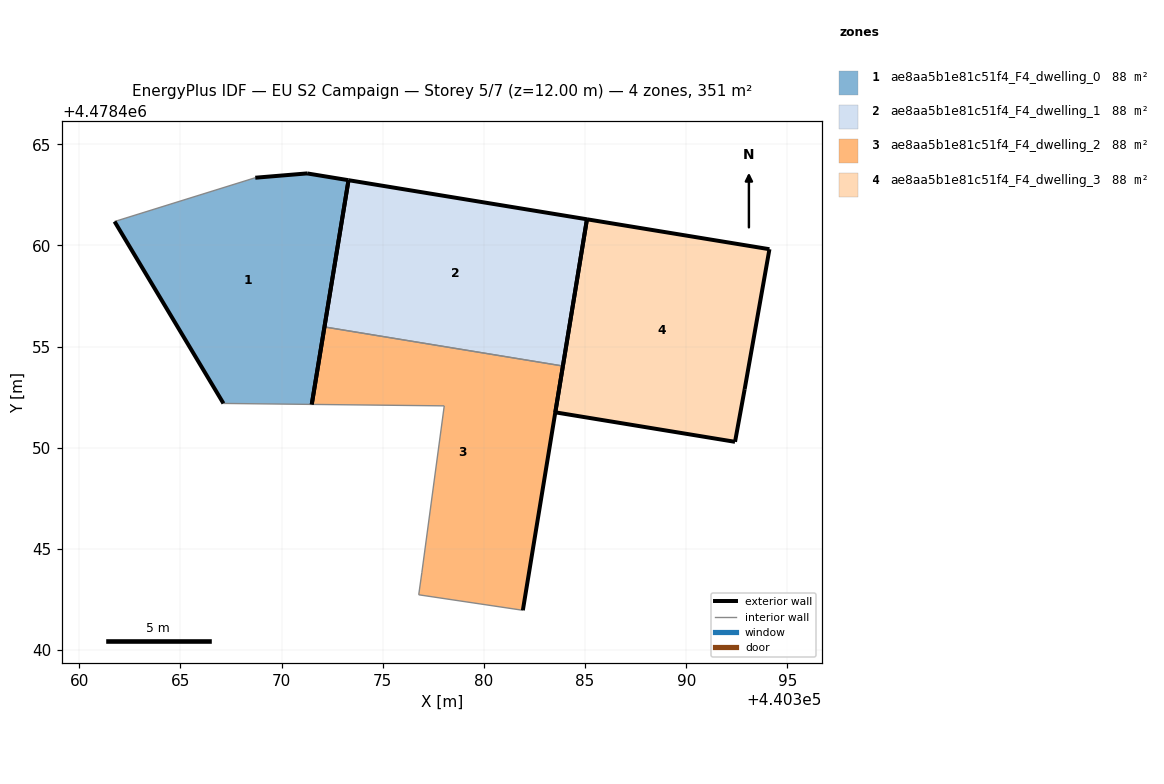
=== STOREY PLAN SPEC (per zone: floor XY polygon, exterior-wall plan segments, windows/doors) ===
zone 1: ae8aa5b1e81c51f4_F4_dwelling_0  (87.7 m²)
  floor: (440371.49, 4478452.14) (440373.31, 4478463.22) (440371.26, 4478463.56) (440368.70, 4478463.35) (440361.75, 4478461.18) (440367.13, 4478452.19)
  exterior wall: (440367.13, 4478452.19) – (440361.75, 4478461.18)  [10.5 m]
  exterior wall: (440368.70, 4478463.35) – (440371.26, 4478463.56)  [2.6 m]
  exterior wall: (440371.26, 4478463.56) – (440373.31, 4478463.22)  [2.1 m]
  exterior wall: (440373.31, 4478463.22) – (440371.49, 4478452.14)  [11.2 m]
  interior walls: 2
zone 2: ae8aa5b1e81c51f4_F4_dwelling_1  (87.8 m²)
  floor: (440383.90, 4478454.04) (440385.09, 4478461.29) (440373.31, 4478463.22) (440372.12, 4478455.97)
  exterior wall: (440385.09, 4478461.29) – (440383.90, 4478454.04)  [7.3 m]
  exterior wall: (440372.12, 4478455.97) – (440373.31, 4478463.22)  [7.3 m]
  exterior wall: (440373.31, 4478463.22) – (440385.09, 4478461.29)  [11.9 m]
  interior walls: 1
zone 3: ae8aa5b1e81c51f4_F4_dwelling_2  (87.7 m²)
  floor: (440381.92, 4478441.97) (440383.90, 4478454.04) (440372.12, 4478455.97) (440371.49, 4478452.14) (440378.04, 4478452.07) (440376.93, 4478443.82) (440376.78, 4478442.73)
  exterior wall: (440371.49, 4478452.14) – (440372.12, 4478455.97)  [3.9 m]
  exterior wall: (440383.90, 4478454.04) – (440381.92, 4478441.97)  [12.2 m]
  interior walls: 5
zone 4: ae8aa5b1e81c51f4_F4_dwelling_3  (87.7 m²)
  floor: (440392.41, 4478450.29) (440392.89, 4478452.90) (440394.11, 4478459.81) (440385.09, 4478461.29) (440383.53, 4478451.75)
  exterior wall: (440394.11, 4478459.81) – (440392.89, 4478452.90)  [7.0 m]
  exterior wall: (440392.89, 4478452.90) – (440392.41, 4478450.29)  [2.6 m]
  exterior wall: (440392.41, 4478450.29) – (440383.53, 4478451.75)  [9.0 m]
  exterior wall: (440383.53, 4478451.75) – (440385.09, 4478461.29)  [9.7 m]
  exterior wall: (440385.09, 4478461.29) – (440394.11, 4478459.81)  [9.1 m]

=== DERIVED (storey summary) ===
Building: EU S2 Campaign
Storey: 5 of 7  (floor level z = 12.00 m)
Storey gross floor area: 351.0 m²
Zones on this storey: 4
  - ae8aa5b1e81c51f4_F4_dwelling_0: floor 87.7 m²; exterior wall 26.4 m (79.1 m²); WWR 0.0%
  - ae8aa5b1e81c51f4_F4_dwelling_1: floor 87.8 m²; exterior wall 26.6 m (79.9 m²); WWR 0.0%
  - ae8aa5b1e81c51f4_F4_dwelling_2: floor 87.7 m²; exterior wall 16.1 m (48.3 m²); WWR 0.0%
  - ae8aa5b1e81c51f4_F4_dwelling_3: floor 87.7 m²; exterior wall 37.5 m (112.4 m²); WWR 0.0%
Zone adjacency (shared interzone walls):
  - ae8aa5b1e81c51f4_F4_dwelling_1 ↔ ae8aa5b1e81c51f4_F4_dwelling_2